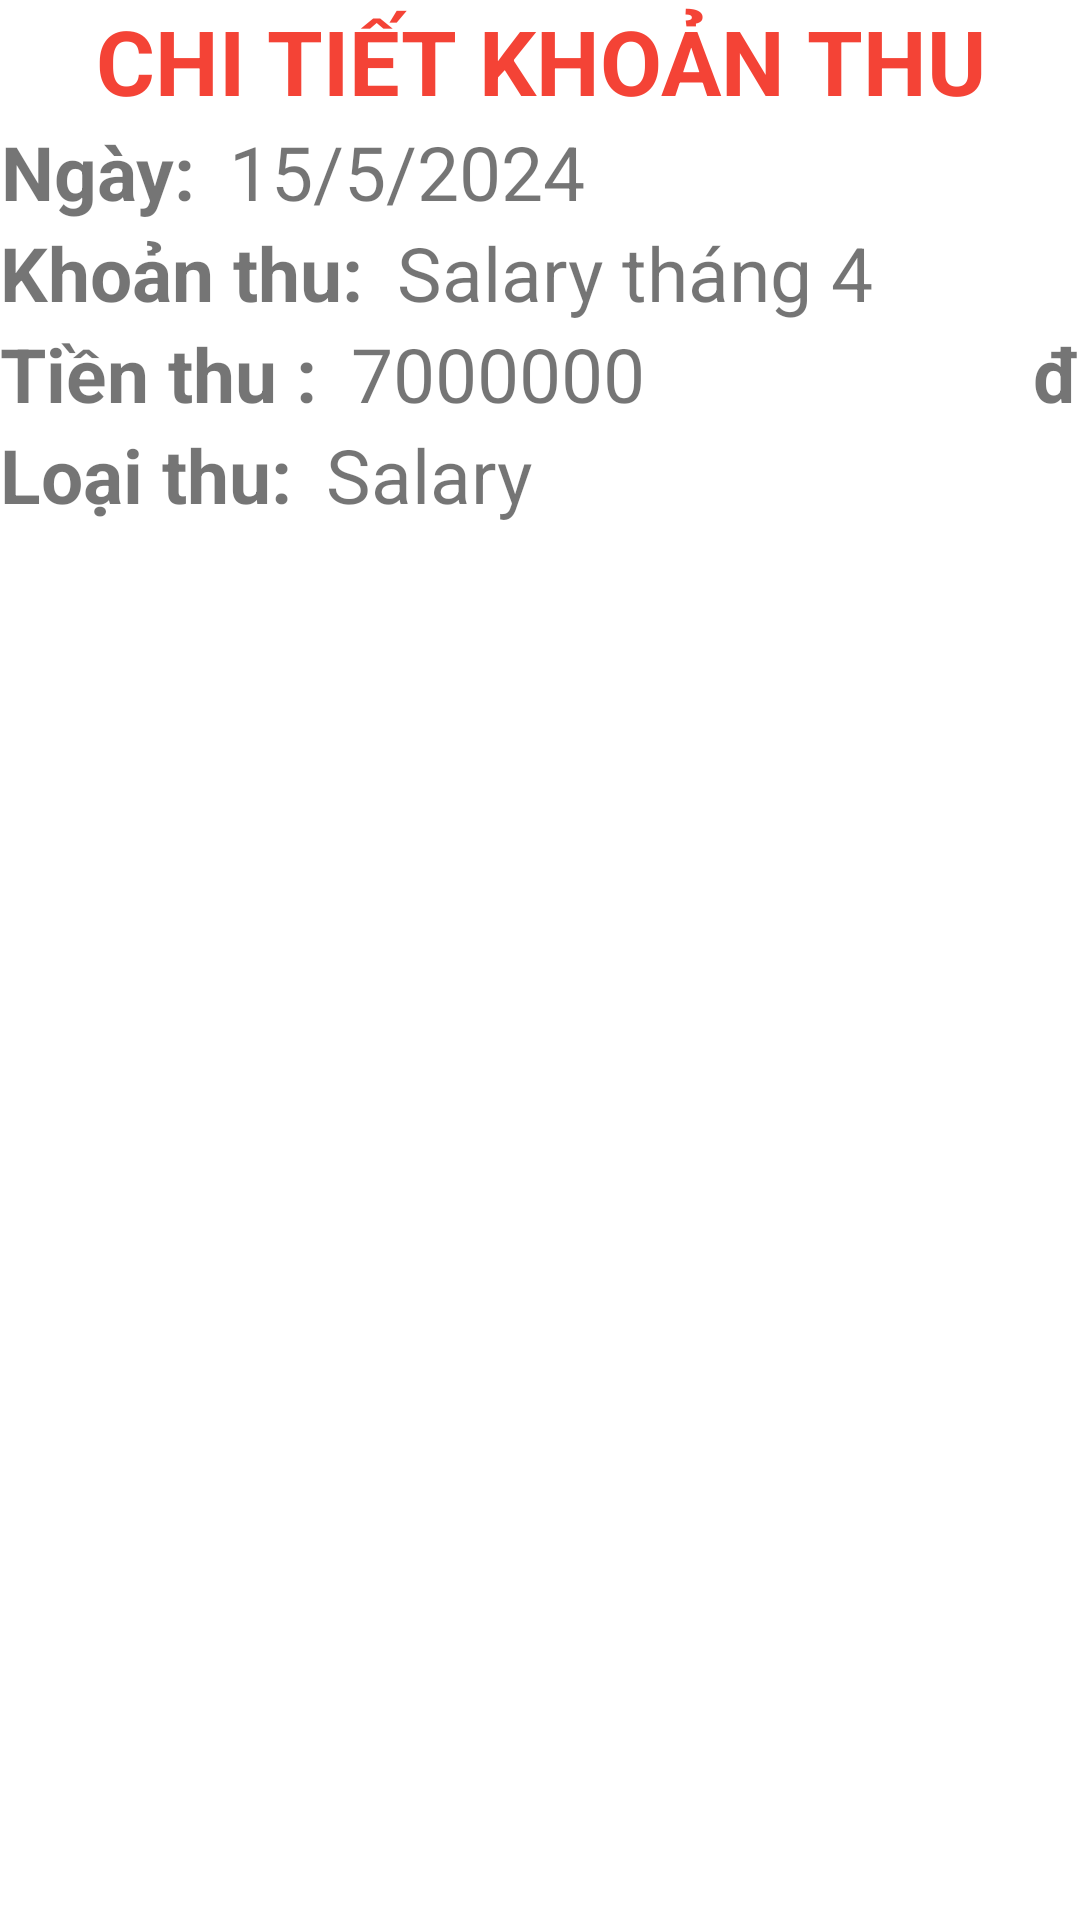

The Android layout XML behind this screen, and the referenced resources:
<!-- AndroidManifest.xml: application theme Theme.SignupLoginRealtime -->
<!-- res/layout/diag_read_thu.xml -->
<?xml version="1.0" encoding="utf-8"?>
<LinearLayout xmlns:android="http://schemas.android.com/apk/res/android"
    android:layout_width="match_parent"
    android:layout_height="match_parent"
    android:orientation="vertical">

    <TextView
        android:id="@+id/tv_title_read_thu"
        android:layout_width="match_parent"
        android:layout_height="wrap_content"
        android:gravity="center"
        android:text="CHI TIẾT KHOẢN THU"
        android:textStyle="bold"
        android:textSize="30dp"
        android:textColor="#F44336"/>

    <LinearLayout
        android:layout_width="match_parent"
        android:layout_height="wrap_content"
        android:orientation="horizontal">

        <TextView
            android:layout_width="wrap_content"
            android:layout_height="wrap_content"
            android:gravity="center"
            android:text="Ngày: "
            android:textSize="25dp"
            android:textStyle="bold" />

        <TextView
            android:id="@+id/txtNgayThu"
            android:layout_width="0dp"
            android:layout_weight="1"
            android:layout_height="wrap_content"
            android:text="15/5/2024"
            android:textSize="25sp"
            android:layout_marginLeft="5dp"/>
    </LinearLayout>

    <LinearLayout
        android:layout_width="match_parent"
        android:layout_height="wrap_content"
        android:orientation="horizontal">

        <TextView
            android:layout_width="wrap_content"
            android:layout_height="wrap_content"
            android:gravity="center"
            android:text="Khoản thu: "
            android:textSize="25dp"
            android:textStyle="bold" />

        <TextView
            android:id="@+id/txtKhoanThu"
            android:layout_width="0dp"
            android:layout_weight="1"
            android:layout_height="wrap_content"
            android:text="Salary tháng 4"
            android:textSize="25sp"
            android:layout_marginLeft="5dp"/>
    </LinearLayout>

    <LinearLayout
        android:layout_width="match_parent"
        android:layout_height="wrap_content"
        android:orientation="horizontal">

        <TextView
            android:layout_width="wrap_content"
            android:layout_height="wrap_content"
            android:gravity="center"
            android:text="Tiền thu : "
            android:textSize="25dp"
            android:textStyle="bold" />

        <TextView
            android:id="@+id/txtTienThu"
            android:layout_width="0dp"
            android:layout_weight="1"
            android:layout_height="wrap_content"
            android:layout_marginLeft="5dp"
            android:text="7000000"
            android:textSize="25sp" />

        <TextView
            android:layout_width="wrap_content"
            android:layout_height="wrap_content"
            android:gravity="center"
            android:text="đ"
            android:textSize="25dp"
            android:textStyle="bold" />

    </LinearLayout>

    <LinearLayout
        android:layout_width="match_parent"
        android:layout_height="wrap_content"
        android:orientation="horizontal">

        <TextView
            android:layout_width="wrap_content"
            android:layout_height="wrap_content"
            android:gravity="center"
            android:text="Loại thu: "
            android:textSize="25dp"
            android:textStyle="bold" />

        <TextView
            android:id="@+id/txtLoaiThu"
            android:layout_width="0dp"
            android:layout_weight="1"
            android:layout_height="wrap_content"
            android:text="Salary"
            android:textSize="25sp"
            android:layout_marginLeft="5dp"/>
    </LinearLayout>

    <LinearLayout
        android:layout_width="match_parent"
        android:layout_height="wrap_content"
        android:layout_marginTop="16dp"
        android:gravity="center">

        <Button
            android:id="@+id/btnHuyXemKhoanThu"
            android:layout_width="wrap_content"
            android:layout_height="wrap_content"
            android:layout_marginStart="8dp"
            android:layout_marginEnd="16dp"
            android:background="@drawable/button_background"
            android:text="Hủy"
            android:textColor="@color/white"
            android:textSize="20dp" />
    </LinearLayout>

</LinearLayout>
<!-- resources referenced by this layout -->
<resources>
  <style name="Theme.SignupLoginRealtime" parent="Theme.MaterialComponents.DayNight.NoActionBar">
          
          <item name="colorPrimary">#FF9292</item>
          <item name="colorPrimaryVariant">#FF9292</item>
          <item name="colorOnPrimary">#FF9292</item>
          
          <item name="colorSecondary">#FF80CBC4</item>
          <item name="colorSecondaryVariant">#ff008577</item>
          <item name="colorOnSecondary">@color/black</item>
          
          <item name="android:statusBarColor">?attr/colorPrimaryVariant</item>
          
      </style>
  <!-- not gathered from this repository: default colours our renderer supplied (Android Studio template values) -->
  <color name="black">#FF000000</color>
  <color name="white">#FFFFFFFF</color>
</resources>
